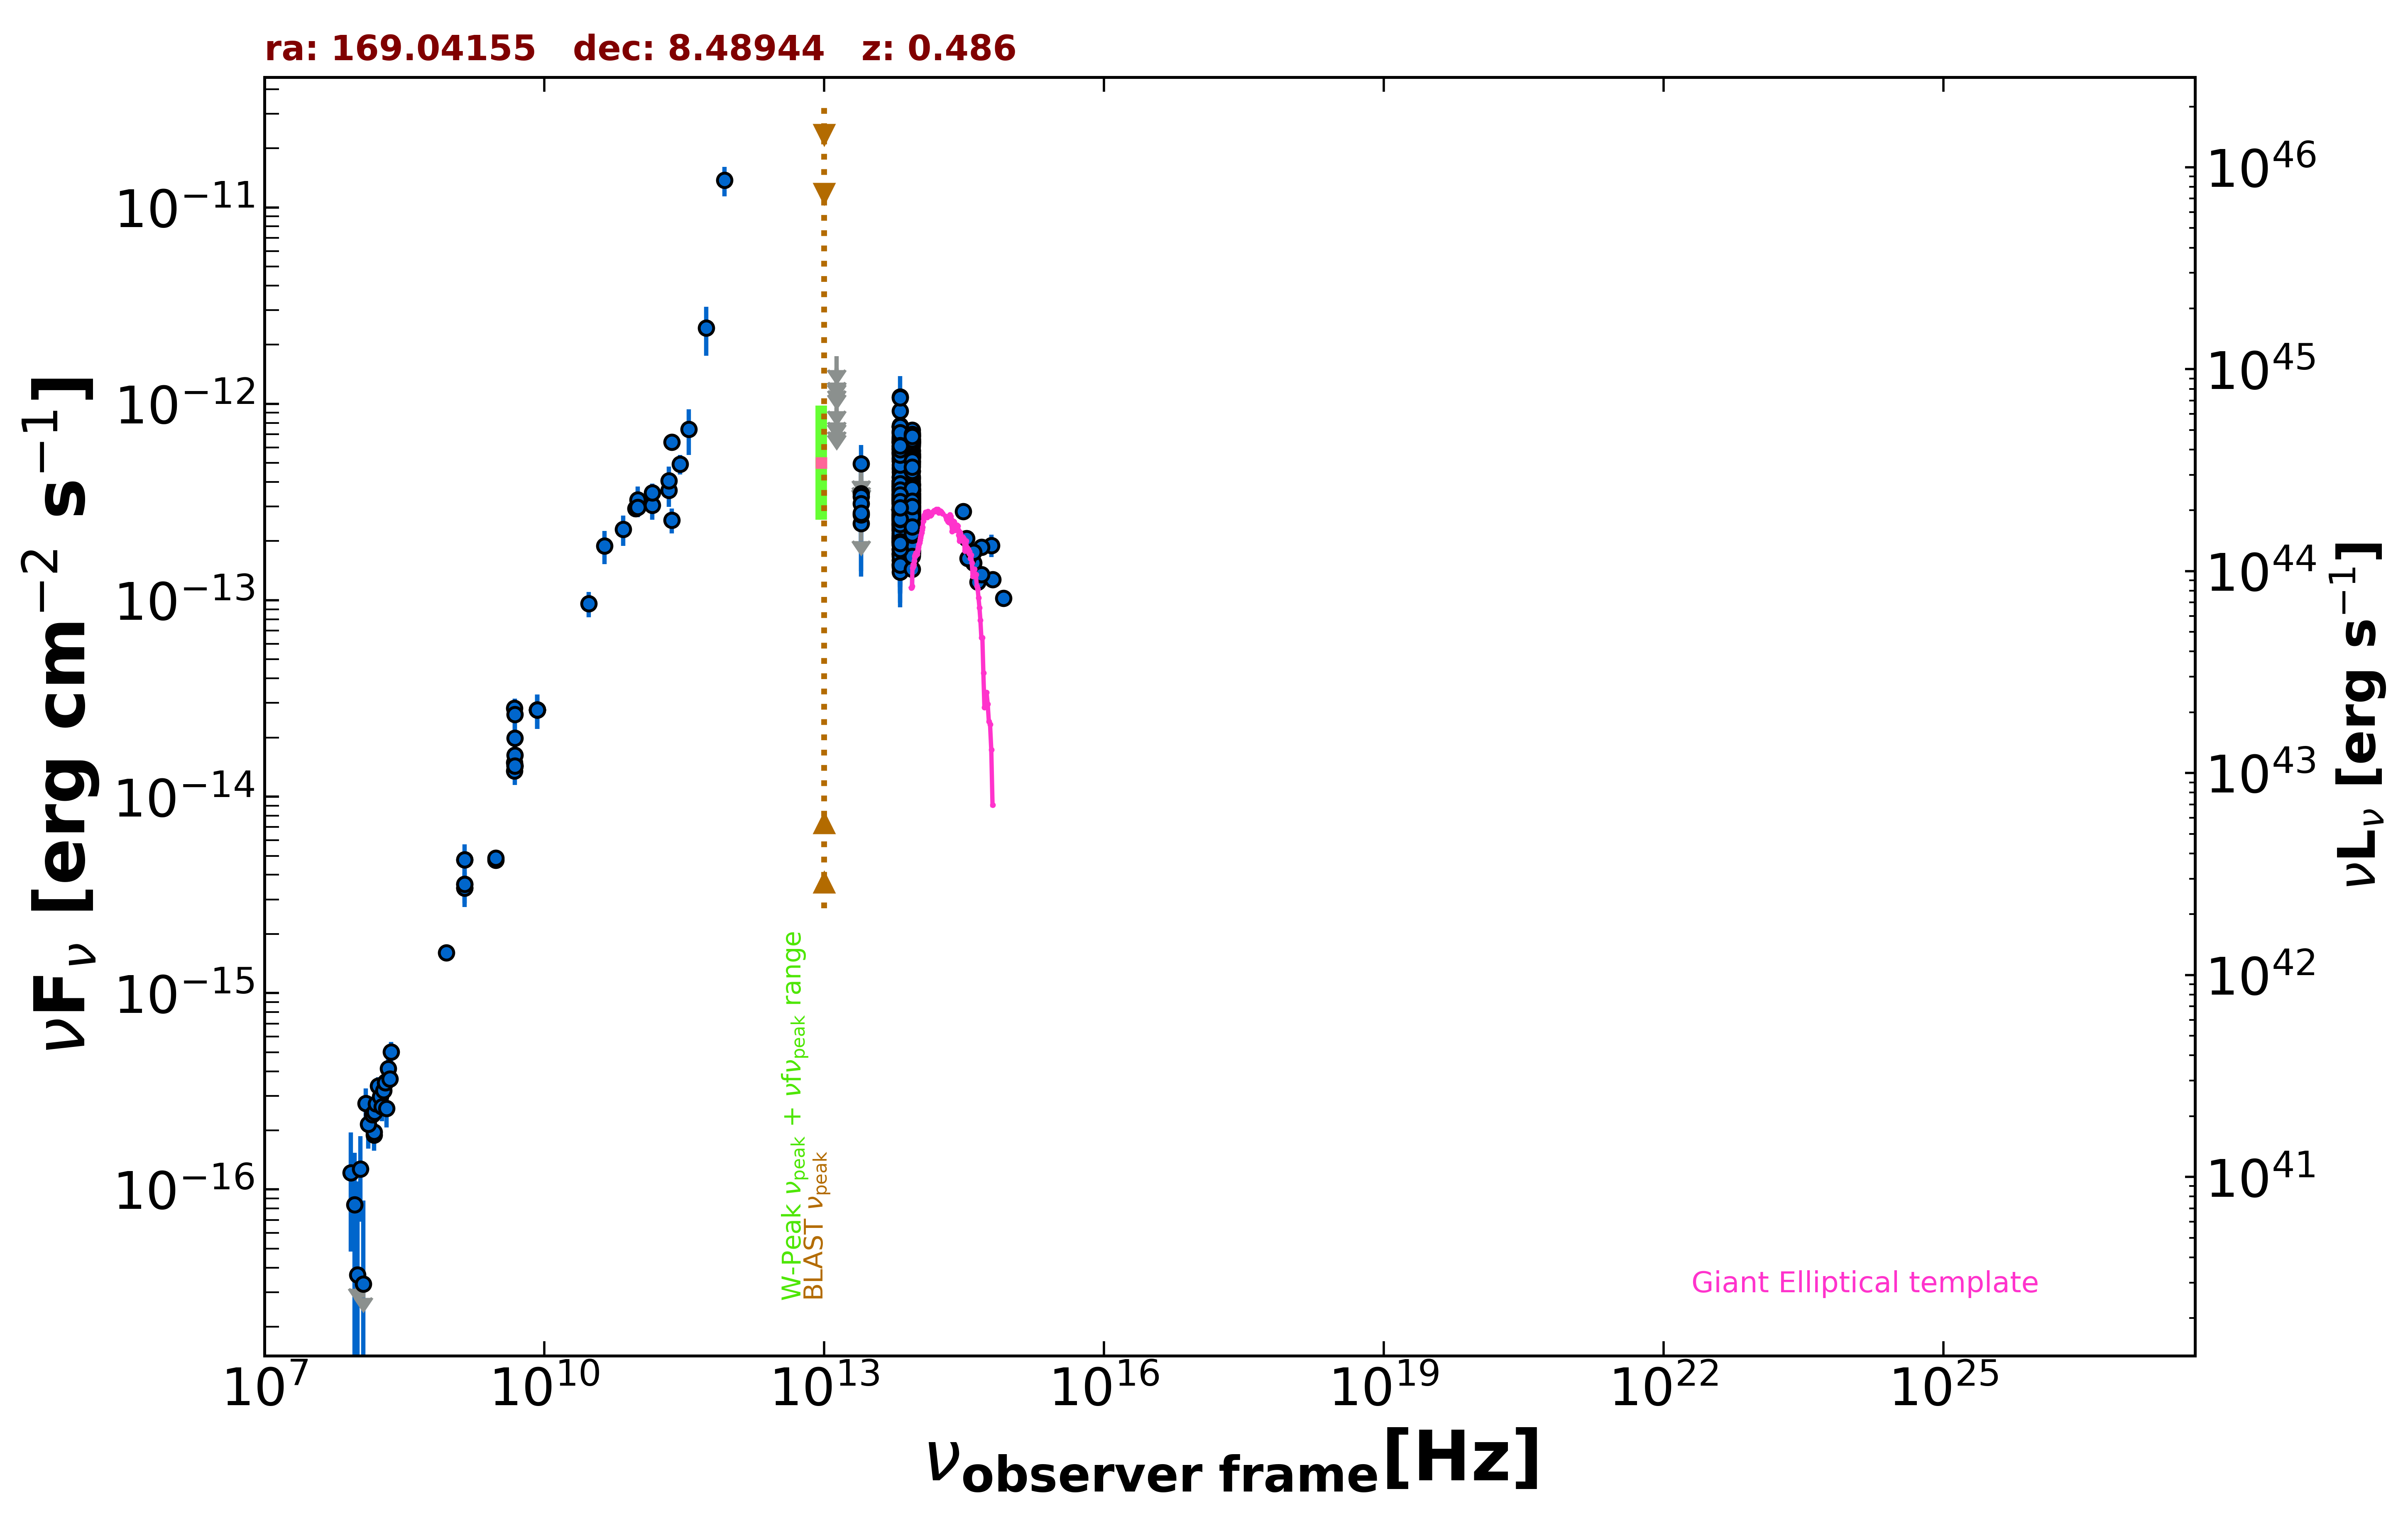

The file beside this chart, header and first rows:
freq., flux, err_flux, MJD_start, MJD_end, flag, catalog, reference
1.400e+09, 4.775e-15, 1.500e-18, 55000, 55000, , FIRST, White et al. 1997  ApJ  475 479
1.400e+09, 3.426e-15, 1.035e-16, 55000, 55000, , NVSS, Condon et al. 1998  AJ  115  1693
8.870e+08, 1.608e-15, 1.170e-16, 55000, 55000, , RACS, Hale et al. 2021  PASA  38  e058
3.000e+09, 4.757e-15, 1.150e-17, 55000, 55000, , VLASSQL, Gordon et al. 2021  ApJS  255  30
3.000e+09, 4.863e-15, 1.300e-17, 55000, 55000, , VLASSQL, Gordon et al. 2021  ApJS  255  30
1.500e+08, 1.893e-16, 1.920e-17, 55000, 55000, , TGSS150, Intema et al. 2017  A&A  598  A781
8.400e+09, 2.767e-14, 0.000e+00, 55000, 55000, , CRATES, Healey et al. 2007  ApJS  171  61
4.800e+09, 1.354e-14, 1.200e-15, 55000, 55000, , GB6, Gregory et al. 1996  ApJS  103  427
4.800e+09, 1.488e-14, 2.060e-15, 55000, 55000, , GB87, Gregory et al. 1992  VizieR  VIII/14/j20…
4.850e+09, 1.431e-14, 0.000e+00, 55000, 55000, , NORTH20, White and Becker  1992  ApJS  79  331
1.400e+09, 3.584e-15, 0.000e+00, 55000, 55000, , NORTH20, White and Becker  1992  ApJS  79  331
4.800e+09, 2.822e-14, 1.535e-15, 55000, 55000, , PMN, Griffith et al. 1993-1996  VizieR  VIII/…
2.850e+11, 4.930e-13, 5.700e-14, 57017, 57017, , ALMA, Bonato et al. 2019  MNRAS  485  1188
9.506e+10, 2.928e-13, 2.850e-14, 57017, 57017, , ALMA, Bonato et al. 2019  MNRAS  485  1188
2.330e+11, 2.563e-13, 3.730e-14, 57380, 57380, , ALMA, Bonato et al. 2019  MNRAS  485  1188
2.330e+11, 6.384e-13, 3.260e-14, 57859, 57859, , ALMA, Bonato et al. 2019  MNRAS  485  1188
1.000e+11, 3.244e-13, 5.535e-14, 55000, 55000, , PCCS2100, GHz The Planck Collaboration 2018  A&A  …
1.430e+11, 3.048e-13, 4.835e-14, 55000, 55000, , PCCS2143, GHz The Planck Collaboration 2018  A&A  …
2.170e+11, 3.632e-13, 6.410e-14, 55000, 55000, , PCCS2217, GHz The Planck Collaboration 2018  A&A  …
3.000e+10, 9.614e-14, 1.407e-14, 55000, 55000, , PCNT, The Planck Collaboration 2018  A&A  619 …
4.400e+10, 1.890e-13, 3.650e-14, 55000, 55000, , PCNT, The Planck Collaboration 2018  A&A  619 …
7.000e+10, 2.292e-13, 4.005e-14, 55000, 55000, , PCNT, The Planck Collaboration 2018  A&A  619 …
1.000e+11, 2.971e-13, 3.240e-14, 55000, 55000, , PCNT, The Planck Collaboration 2018  A&A  619 …
1.430e+11, 3.521e-13, 4.120e-14, 55000, 55000, , PCNT, The Planck Collaboration 2018  A&A  619 …
2.170e+11, 4.069e-13, 7.115e-14, 55000, 55000, , PCNT, The Planck Collaboration 2018  A&A  619 …
3.530e+11, 7.432e-13, 1.930e-13, 55000, 55000, , PCNT, The Planck Collaboration 2018  A&A  619 …
5.450e+11, 2.434e-12, 6.780e-13, 55000, 55000, , PCNT, The Planck Collaboration 2018  A&A  619 …
8.570e+11, 1.373e-11, 2.330e-12, 55000, 55000, , PCNT, The Planck Collaboration 2018  A&A  619 …
8.817e+13, 3.470e-13, 2.650e-15, 55000, 55000, , UNWISE, Schlafly et al. 2019  ApJS  240  30
6.517e+13, 3.365e-13, 4.000e-15, 55000, 55000, , UNWISE, Schlafly et al. 2019  ApJS  240  30
8.817e+13, 2.747e-13, 8.850e-15, 55000, 55000, , WISE, Wright et al. 2010  AJ  140  1868
6.517e+13, 2.649e-13, 1.050e-14, 55000, 55000, , WISE, Wright et al. 2010  AJ  140  1868
2.498e+13, 2.457e-13, 4.595e-14, 55000, 55000, , WISE, Wright et al. 2010  AJ  140  1868
1.363e+13, 4.466e-13, 1.387e-13, 55000, 55000, , WISE, Wright et al. 2010  AJ  140  1868
8.817e+13, 3.290e-13, 2.760e-14, 57001, 57001, , NEOWISE, Mainzer et al. 2014  ApJ  792  30
6.517e+13, 3.434e-13, 4.030e-14, 57001, 57001, , NEOWISE, Mainzer et al. 2014  ApJ  792  30
8.817e+13, 3.210e-13, 2.960e-14, 57001, 57001, , NEOWISE, Mainzer et al. 2014  ApJ  792  30
6.517e+13, 3.857e-13, 4.595e-14, 57001, 57001, , NEOWISE, Mainzer et al. 2014  ApJ  792  30
8.817e+13, 3.275e-13, 2.960e-14, 57001, 57001, , NEOWISE, Mainzer et al. 2014  ApJ  792  30
6.517e+13, 3.794e-13, 4.095e-14, 57001, 57001, , NEOWISE, Mainzer et al. 2014  ApJ  792  30
8.817e+13, 3.481e-13, 2.985e-14, 57001, 57001, , NEOWISE, Mainzer et al. 2014  ApJ  792  30
6.517e+13, 3.118e-13, 4.320e-14, 57001, 57001, , NEOWISE, Mainzer et al. 2014  ApJ  792  30
8.817e+13, 3.345e-13, 5.040e-14, 57001, 57001, , NEOWISE, Mainzer et al. 2014  ApJ  792  30
6.517e+13, 3.531e-13, 4.010e-14, 57001, 57001, , NEOWISE, Mainzer et al. 2014  ApJ  792  30
8.817e+13, 3.148e-13, 2.610e-14, 57002, 57002, , NEOWISE, Mainzer et al. 2014  ApJ  792  30
6.517e+13, 3.196e-13, 3.955e-14, 57002, 57002, , NEOWISE, Mainzer et al. 2014  ApJ  792  30
8.817e+13, 3.151e-13, 2.790e-14, 57001, 57001, , NEOWISE, Mainzer et al. 2014  ApJ  792  30
6.517e+13, 2.939e-13, 4.265e-14, 57001, 57001, , NEOWISE, Mainzer et al. 2014  ApJ  792  30
8.817e+13, 3.449e-13, 2.990e-14, 57001, 57001, , NEOWISE, Mainzer et al. 2014  ApJ  792  30
6.517e+13, 3.253e-13, 4.115e-14, 57001, 57001, , NEOWISE, Mainzer et al. 2014  ApJ  792  30
8.817e+13, 3.230e-13, 3.215e-14, 57001, 57001, , NEOWISE, Mainzer et al. 2014  ApJ  792  30
6.517e+13, 3.683e-13, 4.080e-14, 57001, 57001, , NEOWISE, Mainzer et al. 2014  ApJ  792  30
8.817e+13, 3.618e-13, 2.700e-14, 57001, 57001, , NEOWISE, Mainzer et al. 2014  ApJ  792  30
6.517e+13, 3.226e-13, 4.050e-14, 57001, 57001, , NEOWISE, Mainzer et al. 2014  ApJ  792  30
8.817e+13, 3.125e-13, 4.215e-14, 57001, 57001, , NEOWISE, Mainzer et al. 2014  ApJ  792  30
6.517e+13, 3.991e-13, 5.045e-14, 57001, 57001, , NEOWISE, Mainzer et al. 2014  ApJ  792  30
8.817e+13, 3.287e-13, 3.215e-14, 57002, 57002, , NEOWISE, Mainzer et al. 2014  ApJ  792  30
6.517e+13, 2.728e-13, 4.340e-14, 57002, 57002, , NEOWISE, Mainzer et al. 2014  ApJ  792  30
8.817e+13, 2.938e-13, 3.035e-14, 57001, 57001, , NEOWISE, Mainzer et al. 2014  ApJ  792  30
6.517e+13, 3.394e-13, 4.640e-14, 57001, 57001, , NEOWISE, Mainzer et al. 2014  ApJ  792  30
... 552 more rows
